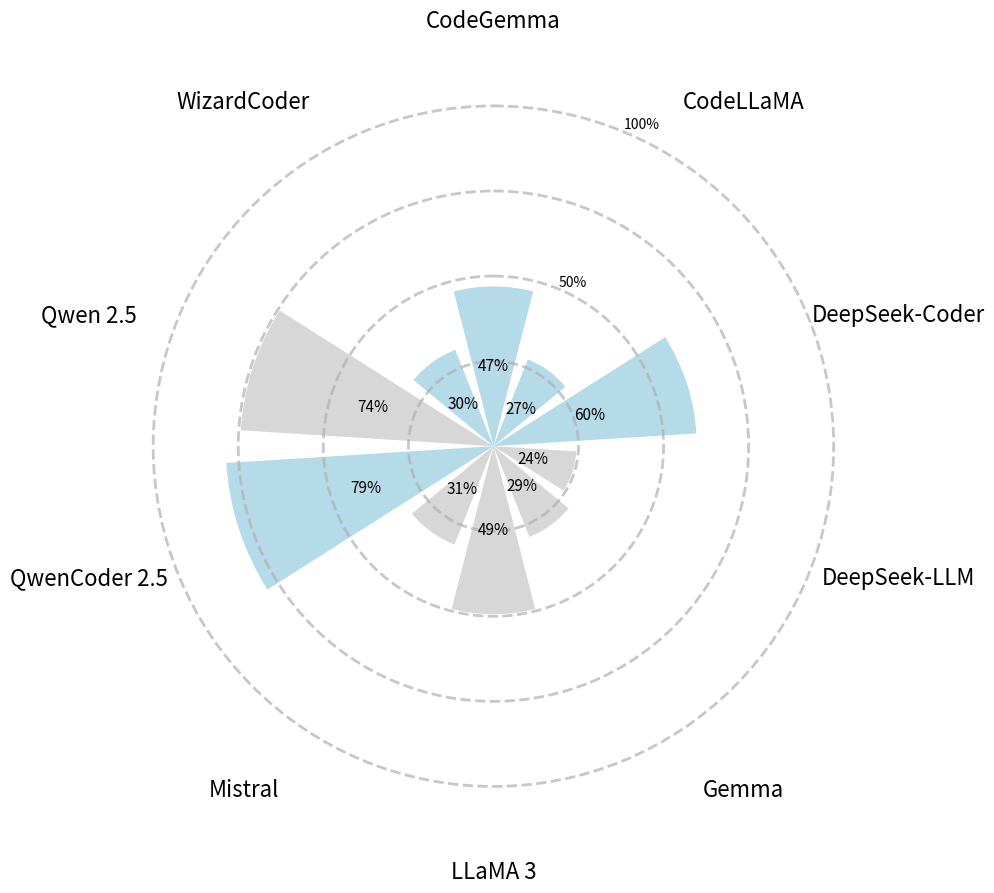

The script that saved this image:
import matplotlib.pyplot as plt
import numpy as np

# Modellnamen und pass@1-Werte
labels = [
    "CodeGemma", "CodeLLaMA", "DeepSeek-Coder", "DeepSeek-LLM", "Gemma",
    "LLaMA 3", "Mistral", "QwenCoder 2.5", "Qwen 2.5", "WizardCoder"
]
values = [46.95, 27.44, 59.76, 24.39, 28.66, 49.39, 31.10, 78.66, 74.39, 30.49]

# Farben zuweisen: bestimmte Modelle lightgrey
grey_models = {"Gemma", "LLaMA 3", "DeepSeek-LLM", "Mistral", "Qwen 2.5"}
colors = ['lightgrey' if label in grey_models else 'lightblue' for label in labels]

# Winkelberechnung
N = len(values)
angles = np.linspace(0, 2 * np.pi, N, endpoint=False).tolist()

# Plot-Vorbereitung
fig, ax = plt.subplots(figsize=(10, 10), subplot_kw=dict(polar=True))
ax.set_theta_offset(np.pi / 2)
ax.set_theta_direction(-1)

# Balken zeichnen
bars = ax.bar(angles, values, width=2 * np.pi / N * 0.8, color=colors, alpha=0.9)

# Prozentzahlen in den Balken
for angle, value in zip(angles, values):
    ax.text(
        angle,
        value / 2,
        f"{int(round(value))}%",
        ha='center',
        va='center',
        fontsize=11,
        color='black',
        rotation=0
    )

# Modellnamen außen
label_radius = 125
for angle, label in zip(angles, labels):
    ax.text(
        angle,
        label_radius,
        label,
        ha='center',
        va='center',
        rotation=0,
        fontsize=16
    )

# Hilfskreise und Layout
ax.set_ylim(0, 120)
ax.set_yticks([25, 50, 75, 100])
ax.set_yticklabels(['', '50%', '', '100%'], fontsize=10)
ax.yaxis.grid(True, linestyle='--', linewidth=2.0, alpha=0.7)

# Entferne äußere Gradbeschriftung
ax.set_xticks([])

# Rahmen ausblenden
ax.spines['polar'].set_visible(False)

plt.tight_layout()
plt.show()
